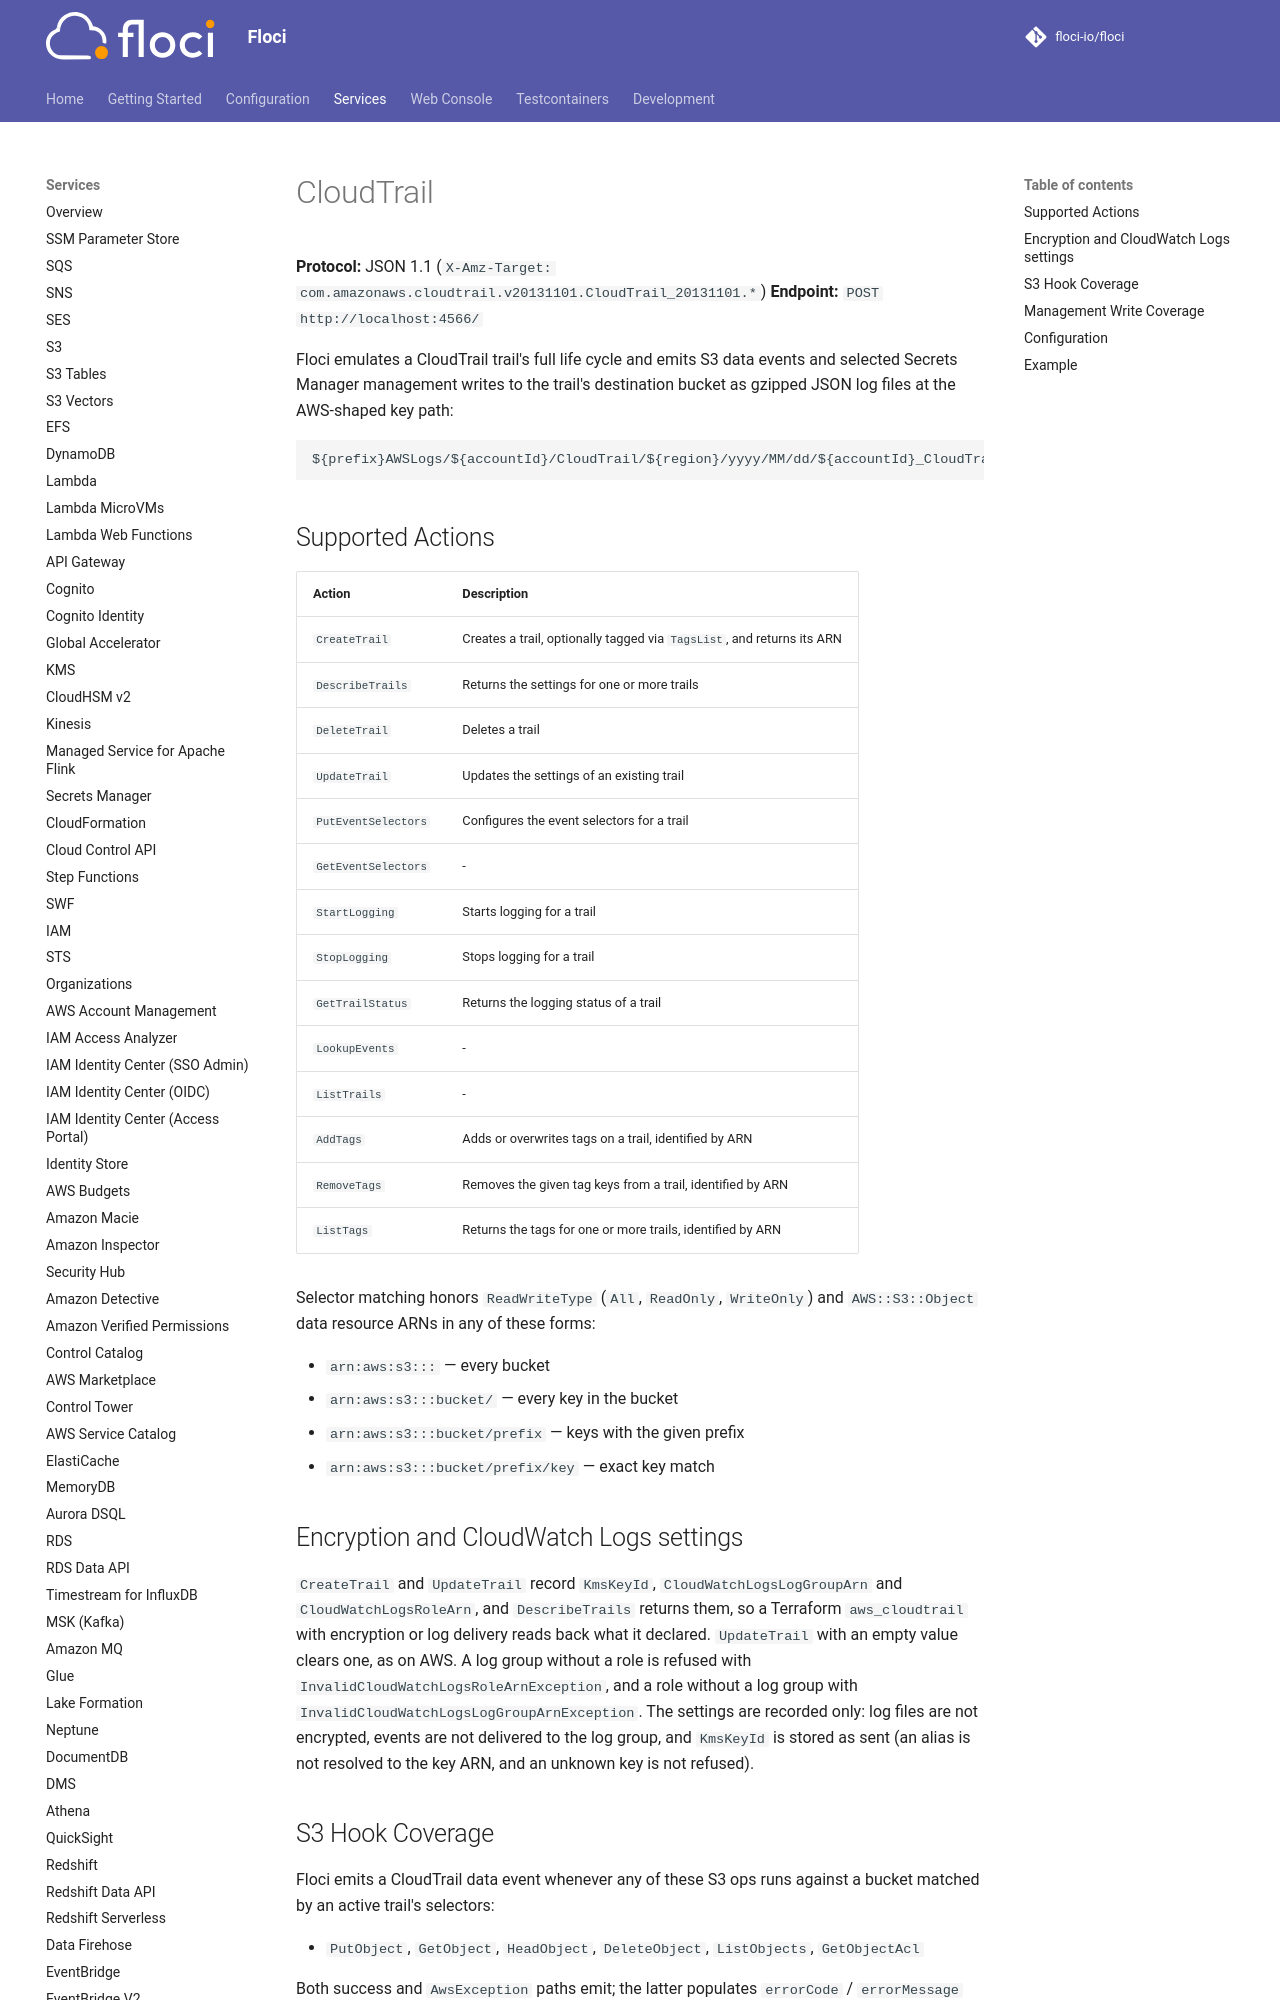

repository: 4Raisan/floci · page: services/cloudtrail/index.html · generator: mkdocs

# CloudTrail

**Protocol:** JSON 1.1 (`X-Amz-Target: com.amazonaws.cloudtrail.v20131101.CloudTrail_20131101.*`)
**Endpoint:** `POST http://localhost:4566/`

Floci emulates a CloudTrail trail's full life cycle and emits S3 data events
and selected Secrets Manager management writes to the trail's destination bucket as gzipped JSON log files at the
AWS-shaped key path:

```
${prefix}AWSLogs/${accountId}/CloudTrail/${region}/yyyy/MM/dd/${accountId}_CloudTrail_${region}_${YYYYMMDDTHHMMZ}_${rand12}.json.gz
```

## Supported Actions

<!-- floci:actions:start -->
| Action | Description |
| --- | --- |
| `CreateTrail` | Creates a trail, optionally tagged via `TagsList`, and returns its ARN |
| `DescribeTrails` | Returns the settings for one or more trails |
| `DeleteTrail` | Deletes a trail |
| `UpdateTrail` | Updates the settings of an existing trail |
| `PutEventSelectors` | Configures the event selectors for a trail |
| `GetEventSelectors` | - |
| `StartLogging` | Starts logging for a trail |
| `StopLogging` | Stops logging for a trail |
| `GetTrailStatus` | Returns the logging status of a trail |
| `LookupEvents` | - |
| `ListTrails` | - |
| `AddTags` | Adds or overwrites tags on a trail, identified by ARN |
| `RemoveTags` | Removes the given tag keys from a trail, identified by ARN |
| `ListTags` | Returns the tags for one or more trails, identified by ARN |
<!-- floci:actions:end -->

Selector matching honors `ReadWriteType` (`All`, `ReadOnly`, `WriteOnly`)
and `AWS::S3::Object` data resource ARNs in any of these forms:

- `arn:aws:s3:::` — every bucket
- `arn:aws:s3:::bucket/` — every key in the bucket
- `arn:aws:s3:::bucket/prefix` — keys with the given prefix
- `arn:aws:s3:::bucket/prefix/key` — exact key match

## Encryption and CloudWatch Logs settings

`CreateTrail` and `UpdateTrail` record `KmsKeyId`, `CloudWatchLogsLogGroupArn` and `CloudWatchLogsRoleArn`, and `DescribeTrails` returns them, so a Terraform `aws_cloudtrail` with encryption or log delivery reads back what it declared. `UpdateTrail` with an empty value clears one, as on AWS. A log group without a role is refused with `InvalidCloudWatchLogsRoleArnException`, and a role without a log group with `InvalidCloudWatchLogsLogGroupArnException`. The settings are recorded only: log files are not encrypted, events are not delivered to the log group, and `KmsKeyId` is stored as sent (an alias is not resolved to the key ARN, and an unknown key is not refused).
